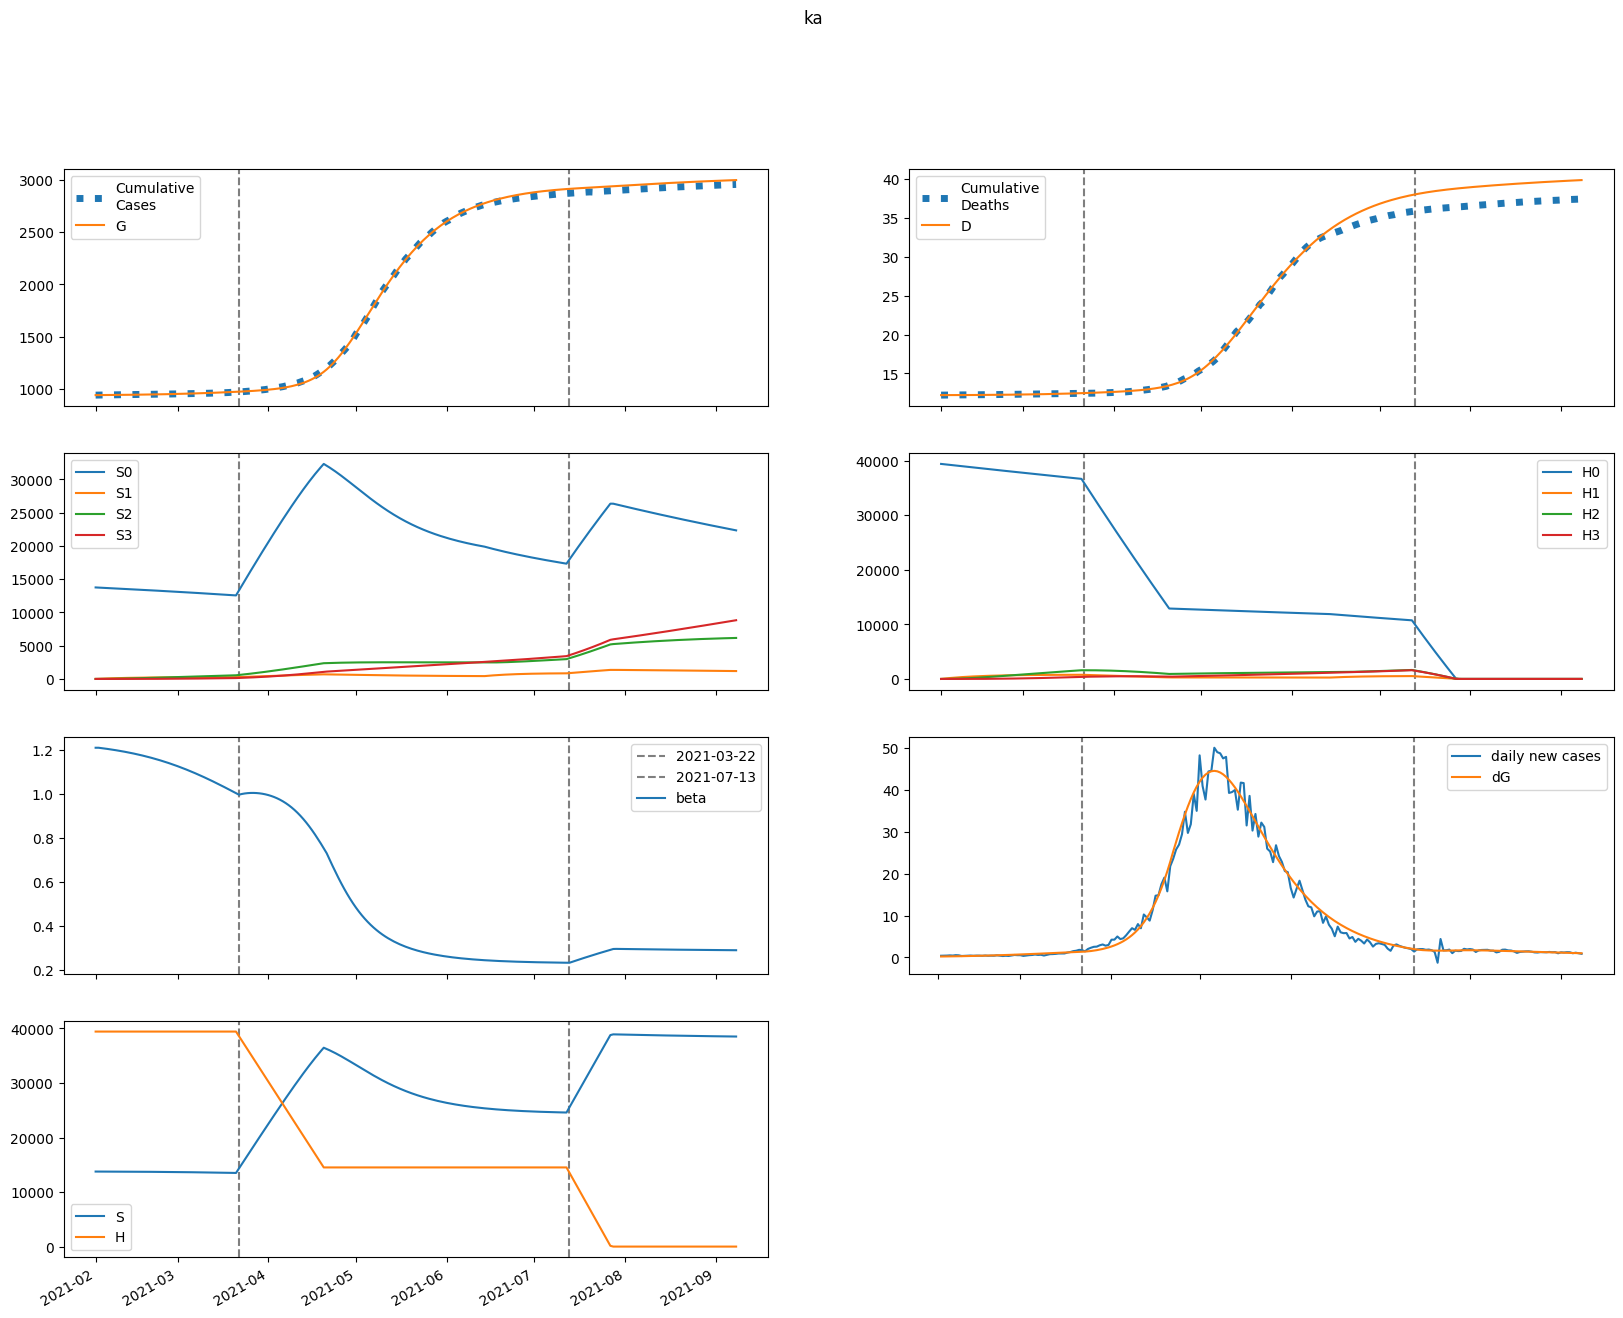

The table this chart was drawn from, first rows:
series, 2021-02-01, 2021-02-02, 2021-02-03, 2021-02-04, 2021-02-05, 2021-02-06, 2021-02-07, 2021-02-08, 2021-02-09, 2021-02-10, 2021-02-11, 2021-02-12, 2021-02-13, 2021-02-14, 2021-02-15, 2021-02-16, 2021-02-17, 2021-02-18, 2021-02-19, 2021-02-20, 2021-02-21, 2021-02-22, 2021-02-23
S, 13756512, 13754857, 13753107, 13751263, 13749324, 13747288, 13745151, 13742907, 13740552, 13738081, 13735489, 13732771, 13729921, 13726933, 13723804, 13720526, 13717095, 13713504, 13709750, 13705825, 13701725, 13697444, 13692977
E, 5602, 5792, 6027, 6294, 6586, 6900, 7232, 7585, 7956, 8345, 8755, 9183, 9631, 10099, 10587, 11096, 11625, 12174, 12744, 13336, 13947, 14580, 15233
I, 854.1, 991.8, 1125, 1257, 1388, 1519, 1651, 1785, 1921, 2060, 2202, 2348, 2498, 2652, 2812, 2976, 3146, 3322, 3504, 3692, 3887, 4089, 4298
A, 5220, 5442, 5662, 5891, 6135, 6396, 6676, 6975, 7293, 7632, 7991, 8371, 8771, 9193, 9636, 10100, 10587, 11096, 11627, 12181, 12757, 13357, 13979
IH, 0.0, 34.16, 57.1, 74.15, 88.12, 100.5, 112, 123.2, 134.3, 145.4, 156.6, 168, 179.6, 191.6, 203.9, 216.5, 229.5, 243, 256.8, 271.2, 286.1, 301.5, 317.4
IN, 34.16, 66.69, 103.2, 143.3, 186.7, 233.3, 282.9, 335.5, 390.8, 449, 510, 573.7, 640.2, 709.5, 781.7, 856.8, 934.9, 1016, 1100, 1188, 1279, 1373, 1471
D, 12217, 12217, 12217, 12218, 12219, 12220, 12222, 12223, 12225, 12227, 12229, 12231, 12233, 12235, 12238, 12240, 12243, 12246, 12250, 12253, 12257, 12260, 12264
R, 0.0, 1039, 2140, 3298, 4511, 5782, 7112, 8506, 9967, 11500, 13107, 14795, 16566, 18426, 20378, 22428, 24580, 26838, 29208, 31694, 34301, 37034, 39898
G, 939387, 939593, 939806, 940028, 940259, 940501, 940755, 941021, 941300, 941593, 941900, 942222, 942559, 942914, 943285, 943674, 944083, 944510, 944958, 945427, 945917, 946430, 946966
H, 39420822, 39420822, 39420822, 39420822, 39420822, 39420822, 39420822, 39420822, 39420822, 39420822, 39420822, 39420822, 39420822, 39420822, 39420822, 39420822, 39420822, 39420822, 39420822, 39420822, 39420822, 39420822, 39420822
S0, 13756512, 13734225, 13711878, 13689475, 13667013, 13644491, 13621905, 13599249, 13576521, 13553714, 13530825, 13507847, 13484778, 13461610, 13438340, 13414962, 13391471, 13367863, 13344131, 13320271, 13296279, 13272149, 13247877
E0, 5602, 5792, 6025, 6287, 6573, 6878, 7202, 7544, 7904, 8282, 8678, 9093, 9527, 9980, 10452, 10943, 11454, 11985, 12535, 13105, 13695, 14305, 14934
I0, 854.1, 991.8, 1125, 1257, 1388, 1518, 1650, 1783, 1918, 2055, 2195, 2339, 2486, 2638, 2794, 2954, 3121, 3292, 3470, 3653, 3843, 4039, 4242
A0, 5220, 5442, 5662, 5891, 6133, 6392, 6667, 6961, 7273, 7604, 7954, 8324, 8714, 9123, 9553, 10004, 10475, 10968, 11482, 12017, 12575, 13154, 13755
IH0, 0.0, 34.16, 57.1, 74.15, 88.12, 100.5, 112, 123.1, 134.1, 145.2, 156.3, 167.5, 179, 190.8, 202.9, 215.2, 228, 241.2, 254.7, 268.8, 283.3, 298.2, 313.7
IN0, 34.16, 66.69, 103.2, 143.3, 186.7, 233.3, 282.9, 335.3, 390.6, 448.7, 509.4, 572.9, 639, 707.9, 779.6, 854.1, 931.4, 1012, 1095, 1182, 1271, 1364, 1461
D0, 12217, 12217, 12217, 12218, 12219, 12220, 12222, 12223, 12225, 12227, 12229, 12231, 12233, 12235, 12238, 12240, 12243, 12246, 12249, 12253, 12256, 12260, 12264
R0, 0.0, 1039, 2140, 3298, 4511, 5781, 7111, 8503, 9961, 11489, 13091, 14771, 16533, 18381, 20319, 22352, 24484, 26719, 29063, 31519, 34092, 36787, 39609
G0, 939387, 939593, 939806, 940028, 940259, 940501, 940754, 941018, 941296, 941587, 941891, 942210, 942545, 942895, 943262, 943647, 944049, 944470, 944911, 945372, 945854, 946358, 946884
H0, 39420822, 39361691, 39302649, 39243695, 39184829, 39126052, 39067363, 39008762, 38950249, 38891823, 38833486, 38775235, 38717072, 38658997, 38601008, 38543107, 38485292, 38427564, 38369923, 38312368, 38254899, 38197517, 38140221
S1, 0.0, 20632, 39755, 57475, 73894, 89103, 103189, 116232, 128307, 139482, 149821, 159384, 168226, 176399, 183949, 190922, 197357, 203294, 208767, 213810, 218452, 222722, 226647
E1, 0.0, 0.0, 2.626, 7.269, 13.47, 20.89, 29.29, 38.49, 48.37, 58.83, 69.81, 81.28, 93.2, 105.6, 118.3, 131.5, 145.1, 159.1, 173.6, 188.4, 203.6, 219.2, 235.2
I1, 0.0, 0.0, 0.0, 0.09657, 0.3562, 0.8231, 1.526, 2.481, 3.698, 5.181, 6.93, 8.943, 11.22, 13.75, 16.53, 19.56, 22.83, 26.34, 30.09, 34.07, 38.27, 42.7, 47.34
A1, 0.0, 0.0, 0.0, 0.5903, 2.107, 4.716, 8.476, 13.38, 19.37, 26.39, 34.37, 43.23, 52.91, 63.34, 74.48, 86.28, 98.7, 111.7, 125.3, 139.4, 154, 169.2, 184.8
IH1, 0.0, 0.0, 0.0, 0.0, 0.003863, 0.01622, 0.0412, 0.08205, 0.1411, 0.2199, 0.3195, 0.4402, 0.5824, 0.7458, 0.9305, 1.136, 1.362, 1.608, 1.874, 2.16, 2.465, 2.788, 3.131
IN1, 0.0, 0.0, 0.0, 0.0, 0.003863, 0.01793, 0.04999, 0.1086, 0.2027, 0.3409, 0.5319, 0.7837, 1.104, 1.5, 1.978, 2.545, 3.206, 3.966, 4.83, 5.803, 6.888, 8.09, 9.411
D1, 0.0, 0.0, 0.0, 0.0, 0.0, 5.125054502100215e-05, 0.0002664, 0.0008131, 0.001902, 0.003774, 0.006692, 0.01093, 0.01677, 0.0245, 0.03439, 0.04674, 0.06181, 0.07988, 0.1012, 0.1261, 0.1547, 0.1874, 0.2244
R1, 0.0, 0.0, 0.0, 0.0, 0.1173, 0.5381, 1.484, 3.191, 5.894, 9.821, 15.19, 22.2, 31.04, 41.89, 54.9, 70.25, 88.06, 108.5, 131.6, 157.7, 186.7, 218.8, 254.1
G1, 0.0, 0.0, 0.0, 0.09657, 0.3639, 0.8593, 1.628, 2.705, 4.121, 5.9, 8.063, 10.63, 13.62, 17.05, 20.93, 25.28, 30.12, 35.46, 41.31, 47.7, 54.62, 62.11, 70.17
H1, 0.0, 59131, 113950, 164765, 211861, 255506, 295944, 333407, 368105, 400237, 429986, 457523, 483006, 506581, 528385, 548545, 567178, 584393, 600292, 614969, 628511, 641000, 652510
S2, 0.0, 0.0, 1474, 4295, 8349, 13526, 19728, 26861, 34841, 43587, 53026, 63091, 73717, 84848, 96428, 108408, 120742, 133387, 146303, 159455, 172807, 186330, 199994
E2, 0.0, 0.0, 0.0, 0.06915, 0.263, 0.6271, 1.2, 2.014, 3.1, 4.486, 6.197, 8.259, 10.7, 13.53, 16.79, 20.5, 24.68, 29.35, 34.55, 40.28, 46.58, 53.46, 60.96
I2, 0.0, 0.0, 0.0, 0.0, 0.002543, 0.01201, 0.03411, 0.07551, 0.1435, 0.2461, 0.3914, 0.588, 0.8447, 1.171, 1.575, 2.066, 2.655, 3.35, 4.162, 5.099, 6.173, 7.392, 8.767
A2, 0.0, 0.0, 0.0, 0.0, 0.01554, 0.07158, 0.1983, 0.4286, 0.7962, 1.335, 2.078, 3.058, 4.307, 5.855, 7.733, 9.971, 12.6, 15.64, 19.13, 23.09, 27.56, 32.55, 38.1
IH2, 0.0, 0.0, 0.0, 0.0, 0.0, 0.0001017, 0.0005324, 0.001636, 0.003855, 0.007709, 0.01378, 0.02269, 0.0351, 0.0517, 0.0732, 0.1003, 0.1338, 0.1745, 0.223, 0.2803, 0.347, 0.424, 0.512
IN2, 0.0, 0.0, 0.0, 0.0, 0.0, 0.0001017, 0.0005774, 0.001914, 0.004843, 0.01035, 0.0197, 0.03442, 0.05629, 0.08739, 0.13, 0.1868, 0.2605, 0.3543, 0.4713, 0.6153, 0.7899, 0.999, 1.247
D2, 0.0, 0.0, 0.0, 0.0, 0.0, 0.0, 1.3496075831036892e-06, 8.413309680870724e-06, 3.0122136139044015e-05, 8.127110027936947e-05, 0.0001835, 0.0003663, 0.0006673, 0.001133, 0.001819, 0.00279, 0.004121, 0.005897, 0.008212, 0.01117, 0.01489, 0.01949, 0.02512
R2, 0.0, 0.0, 0.0, 0.0, 0.0, 0.00309, 0.01737, 0.05707, 0.1431, 0.3035, 0.5729, 0.9935, 1.614, 2.489, 3.682, 5.26, 7.299, 9.879, 13.09, 17.02, 21.77, 27.45, 34.17
G2, 0.0, 0.0, 0.0, 0.0, 0.002543, 0.01222, 0.03528, 0.0794, 0.1535, 0.2675, 0.4325, 0.6604, 0.9642, 1.358, 1.855, 2.473, 3.227, 4.134, 5.214, 6.485, 7.966, 9.679, 11.65
H2, 0.0, 0.0, 4224, 12313, 23935, 38783, 56572, 77037, 99935, 125038, 152138, 181040, 211565, 243547, 276832, 311278, 346754, 383139, 420320, 458194, 496666, 535647, 575056
S3, 0.0, 0.0, 0.0, 17.54, 68.67, 168.1, 329.1, 563.9, 883.6, 1298, 1817, 2448, 3199, 4077, 5086, 6234, 7524, 8961, 10548, 12289, 14187, 16243, 18460
E3, 0.0, 0.0, 0.0, 0.0, 0.0004946, 0.0024, 0.007002, 0.01592, 0.03111, 0.05481, 0.08957, 0.1383, 0.204, 0.2904, 0.4011, 0.5404, 0.7125, 0.9225, 1.175, 1.476, 1.832, 2.247, 2.729
I3, 0.0, 0.0, 0.0, 0.0, 0.0, 1.819133646249447e-05, 0.000105, 0.0003541, 0.0009115, 0.001983, 0.00384, 0.006827, 0.01137, 0.01796, 0.0272, 0.03978, 0.05647, 0.07816, 0.1058, 0.1406, 0.1836, 0.2363, 0.3001
A3, 0.0, 0.0, 0.0, 0.0, 0.0, 0.0001112, 0.0006286, 0.002078, 0.005244, 0.0112, 0.02129, 0.03719, 0.06088, 0.09464, 0.1411, 0.2032, 0.2843, 0.388, 0.5182, 0.6794, 0.8762, 1.114, 1.398
IH3, 0.0, 0.0, 0.0, 0.0, 0.0, 0.0, 7.276534584997787e-07, 4.571221529136791e-06, 1.649718206625177e-05, 4.487640016749182e-05, 0.0001022, 0.0002057, 0.0003781, 0.0006475, 0.001049, 0.001623, 0.00242, 0.003493, 0.004909, 0.006738, 0.009062, 0.01197, 0.01556
IN3, 0.0, 0.0, 0.0, 0.0, 0.0, 0.0, 7.276534584997787e-07, 4.892813243497607e-06, 1.8823688637882367e-05, 5.438276679410147e-05, 0.0001311, 0.0002784, 0.0005382, 0.0009671, 0.001639, 0.002649, 0.004114, 0.006176, 0.009007, 0.01281, 0.01782, 0.02432, 0.03261
D3, 0.0, 0.0, 0.0, 0.0, 0.0, 0.0, 0.0, 9.65412087263708e-09, 7.030266814797571e-08, 2.8917854630824383e-07, 8.845748664728219e-07, 2.2405955010894516e-06, 4.970270287394901e-06, 9.98606536585165e-06, 1.8577058140391473e-05, 3.249224060907727e-05, 5.4029557115915474e-05, 8.613037662204862e-05, 0.0001325, 0.0001976, 0.000287, 0.0004072, 0.000566
R3, 0.0, 0.0, 0.0, 0.0, 0.0, 0.0, 2.2100872603137183e-05, 0.0001474, 0.0005628, 0.001614, 0.003863, 0.00815, 0.01565, 0.02796, 0.04713, 0.07576, 0.1171, 0.1749, 0.254, 0.3598, 0.4986, 0.678, 0.9062
G3, 0.0, 0.0, 0.0, 0.0, 0.0, 1.819133646249447e-05, 0.0001065, 0.000364, 0.0009497, 0.002094, 0.004109, 0.007404, 0.01249, 0.01999, 0.03067, 0.04543, 0.0653, 0.09151, 0.1254, 0.1687, 0.223, 0.2903, 0.373
H3, 0.0, 0.0, 0.0, 50.28, 196.9, 481.8, 943.5, 1617, 2534, 3724, 5212, 7024, 9179, 11697, 14597, 17892, 21598, 25726, 30287, 35291, 40746, 46658, 53035
beta, 1.21, 1.21, 1.209, 1.207, 1.205, 1.203, 1.201, 1.199, 1.197, 1.194, 1.192, 1.189, 1.187, 1.184, 1.181, 1.178, 1.175, 1.172, 1.168, 1.165, 1.161, 1.157, 1.153
